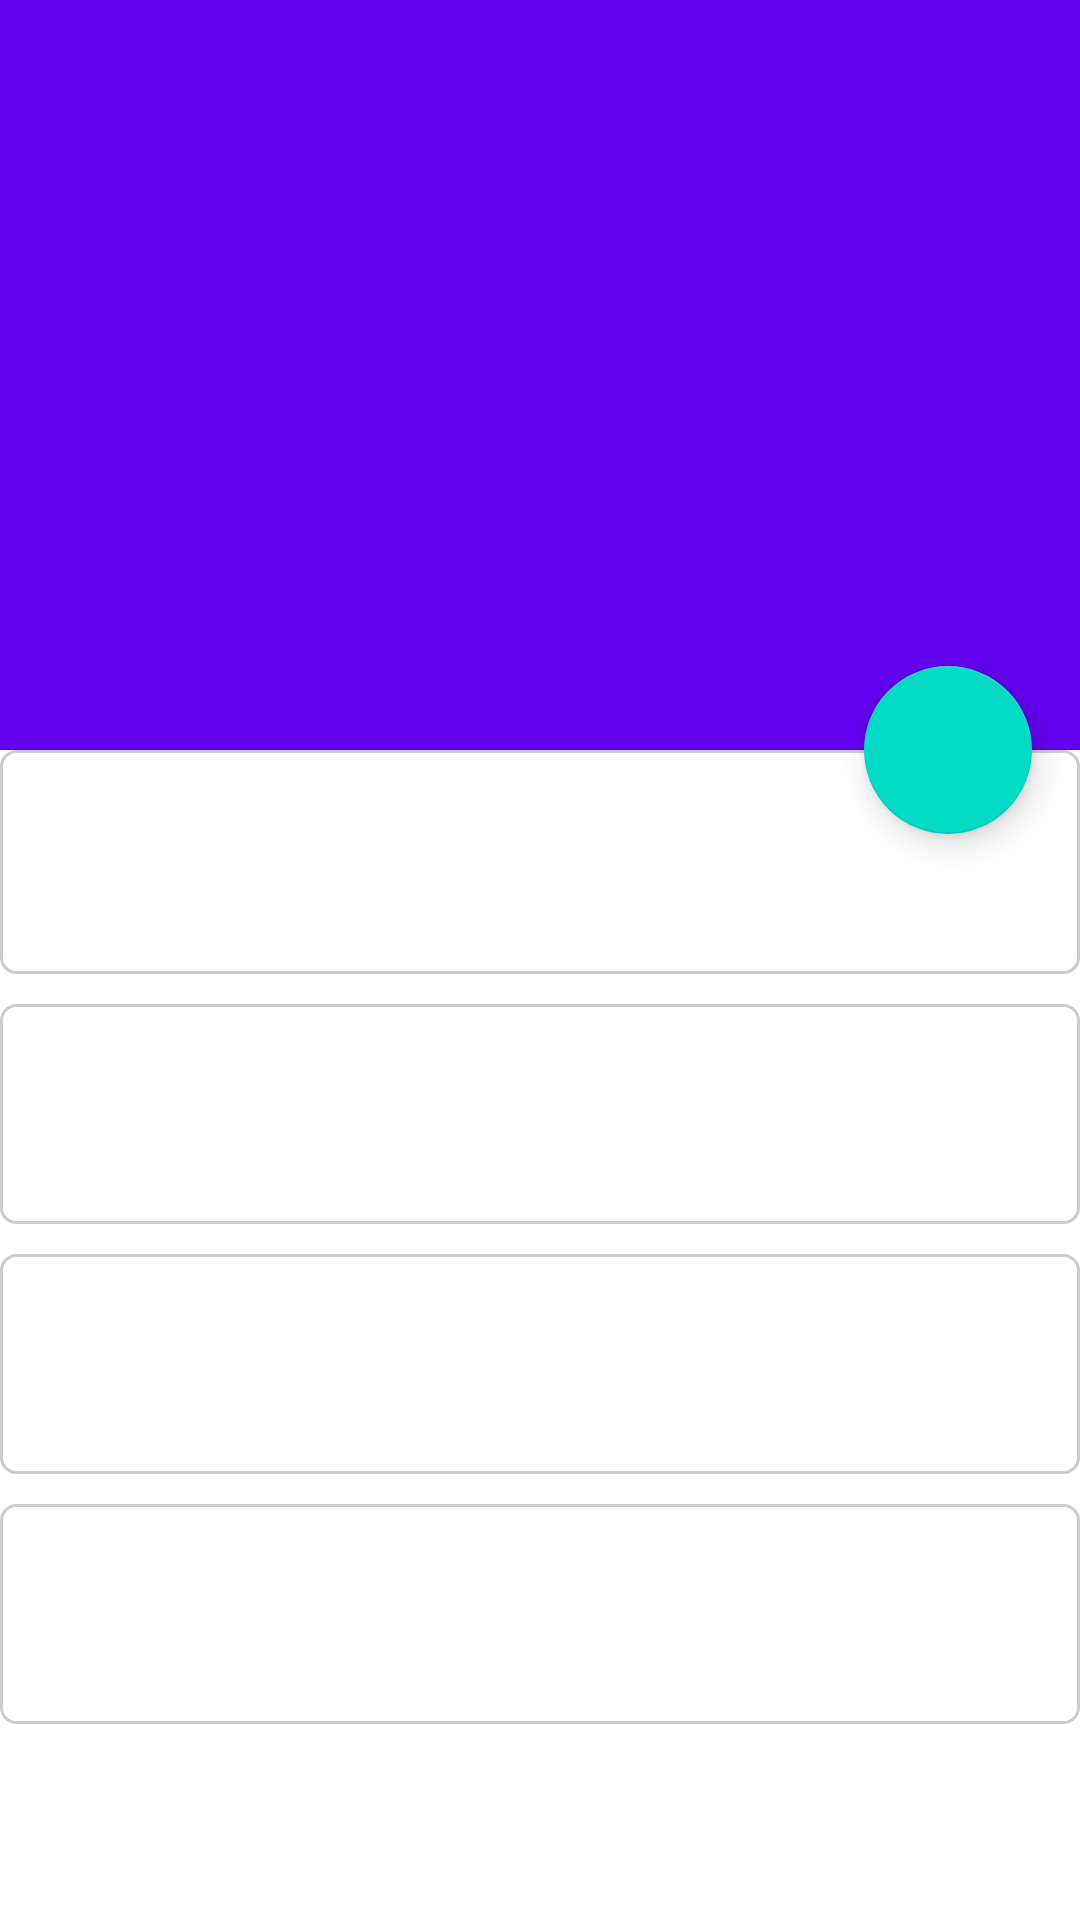

The Android layout XML behind this screen, and the referenced resources:
<!-- AndroidManifest.xml: fallback theme Theme.MaterialComponents.DayNight.NoActionBar -->
<!-- res/layout/activity_destination_details.xml -->
<?xml version="1.0" encoding="utf-8"?>
<android.support.design.widget.CoordinatorLayout
    xmlns:android="http://schemas.android.com/apk/res/android"
    xmlns:app="http://schemas.android.com/apk/res-auto"
    android:id="@+id/main_content"
    android:layout_width="match_parent"
    android:layout_height="match_parent"
    android:background="@android:color/white"
    android:fitsSystemWindows="true">

    <android.support.design.widget.AppBarLayout
        android:id="@+id/appbar"
        android:layout_width="match_parent"
        android:layout_height="@dimen/detail_backdrop_height"
        android:fitsSystemWindows="true"
        android:theme="@style/ThemeOverlay.AppCompat.Dark.ActionBar">

        <android.support.design.widget.CollapsingToolbarLayout
            android:id="@+id/collapsing_toolbar"
            android:layout_width="match_parent"
            android:layout_height="match_parent"
            android:fitsSystemWindows="true"
            app:contentScrim="?attr/colorPrimary"
            app:expandedTitleMarginEnd="64dp"
            app:expandedTitleMarginStart="48dp"
            app:expandedTitleTextAppearance="@android:color/transparent"
            app:layout_scrollFlags="scroll|exitUntilCollapsed">

            <RelativeLayout
                android:layout_width="wrap_content"
                android:layout_height="wrap_content">

                <ImageView
                    android:id="@+id/backdrop"
                    android:layout_width="match_parent"
                    android:layout_height="match_parent"
                    android:fitsSystemWindows="true"
                    android:scaleType="centerCrop"
                    app:layout_collapseMode="parallax" />

            </RelativeLayout>

            <android.support.v7.widget.Toolbar
                android:id="@+id/toolbar"
                android:layout_width="match_parent"
                android:layout_height="?attr/actionBarSize"
                app:layout_collapseMode="pin"
                app:popupTheme="@style/ThemeOverlay.AppCompat.Light" />

        </android.support.design.widget.CollapsingToolbarLayout>

    </android.support.design.widget.AppBarLayout>
    <android.support.v4.widget.NestedScrollView
        android:layout_width="match_parent"
        android:layout_height="match_parent"
        app:layout_behavior="@string/appbar_scrolling_view_behavior"
        >

        <include layout="@layout/details_layout" />
    </android.support.v4.widget.NestedScrollView>
    <android.support.design.widget.FloatingActionButton
        android:layout_height="wrap_content"
        android:layout_width="wrap_content"
        android:layout_margin="@dimen/activity_horizontal_margin"
        android:src="@drawable/ic_explore_white_24dp"
        android:onClick="moveToRouteScreen"
        app:layout_anchor="@id/appbar"
        app:layout_anchorGravity="bottom|right|end"
        />

</android.support.design.widget.CoordinatorLayout>
<!-- res/layout/details_layout.xml (included above) -->
<?xml version="1.0" encoding="utf-8"?>
<LinearLayout xmlns:android="http://schemas.android.com/apk/res/android"
    android:orientation="vertical" android:layout_width="match_parent"
    android:layout_height="match_parent">

    <LinearLayout
        android:layout_width="match_parent"
        android:layout_height="wrap_content"
        android:padding="15sp"
        android:layout_marginBottom="10sp"
        android:orientation="vertical"
        android:background="@drawable/custom_border"
        >
        <TextView
            android:layout_width="match_parent"
            android:layout_height="wrap_content"
            android:textStyle="bold"
            android:textSize="18sp"
            android:id="@+id/destination_title"/>
        <LinearLayout
            android:layout_width="match_parent"
            android:layout_height="wrap_content"
            android:orientation="horizontal"
            >
            <TextView
                android:layout_width="wrap_content"
                android:layout_height="wrap_content"
                android:textSize="15sp"
                android:id="@+id/location"/>

            <ImageView
                android:id="@+id/location_icon"
                android:layout_width="wrap_content"
                android:layout_height="wrap_content"
                android:onClick="showLocationOnMap"
                android:src="@drawable/ic_location_on_black_24dp"/>
        </LinearLayout>
    </LinearLayout>

    <LinearLayout
        android:layout_width="match_parent"
        android:layout_height="wrap_content"
        android:padding="15sp"
        android:layout_marginBottom="10sp"
        android:background="@drawable/custom_border"
        android:orientation="vertical">
        <TextView
            android:layout_width="match_parent"
            android:layout_height="wrap_content"
            android:textStyle="bold"
            android:textSize="18sp"
            android:id="@+id/description_title"/>
        <TextView
            android:layout_width="match_parent"
            android:layout_height="wrap_content"
            android:id="@+id/destination_description"/>
    </LinearLayout>

    <LinearLayout
        android:layout_width="match_parent"
        android:layout_height="wrap_content"
        android:padding="15sp"
        android:layout_marginBottom="10sp"
        android:background="@drawable/custom_border"
        android:orientation="vertical">
        <TextView
            android:layout_width="match_parent"
            android:layout_height="wrap_content"
            android:textStyle="bold"
            android:textSize="18sp"
            android:id="@+id/howToReach_title"/>
        <TextView
            android:layout_width="match_parent"
            android:layout_height="wrap_content"
            android:id="@+id/howToReach_description"/>
    </LinearLayout>

    <LinearLayout
        android:layout_width="match_parent"
        android:layout_height="wrap_content"
        android:padding="15sp"
        android:layout_marginBottom="10sp"
        android:background="@drawable/custom_border"
        android:orientation="vertical">
        <TextView
            android:layout_width="match_parent"
            android:layout_height="wrap_content"
            android:textStyle="bold"
            android:textSize="18sp"
            android:id="@+id/whyToVisit_title"/>
        <TextView
            android:layout_width="match_parent"
            android:layout_height="wrap_content"
            android:id="@+id/whyToVisit_description"/>
    </LinearLayout>
</LinearLayout>
<!-- resources referenced by this layout -->
<resources>
  <dimen name="activity_horizontal_margin">16dp</dimen>
  <dimen name="detail_backdrop_height">250dp</dimen>
  <!-- drawable custom_border (drawable) -->
  <?xml version="1.0" encoding="UTF-8"?>
  <shape xmlns:android="http://schemas.android.com/apk/res/android" android:shape="rectangle">
      <corners android:radius="5dp"/>
      <padding android:top="10dp" android:bottom="10dp"/>
      <stroke android:width="1dp" android:color="#CCCCCC"/>
  </shape>
</resources>
